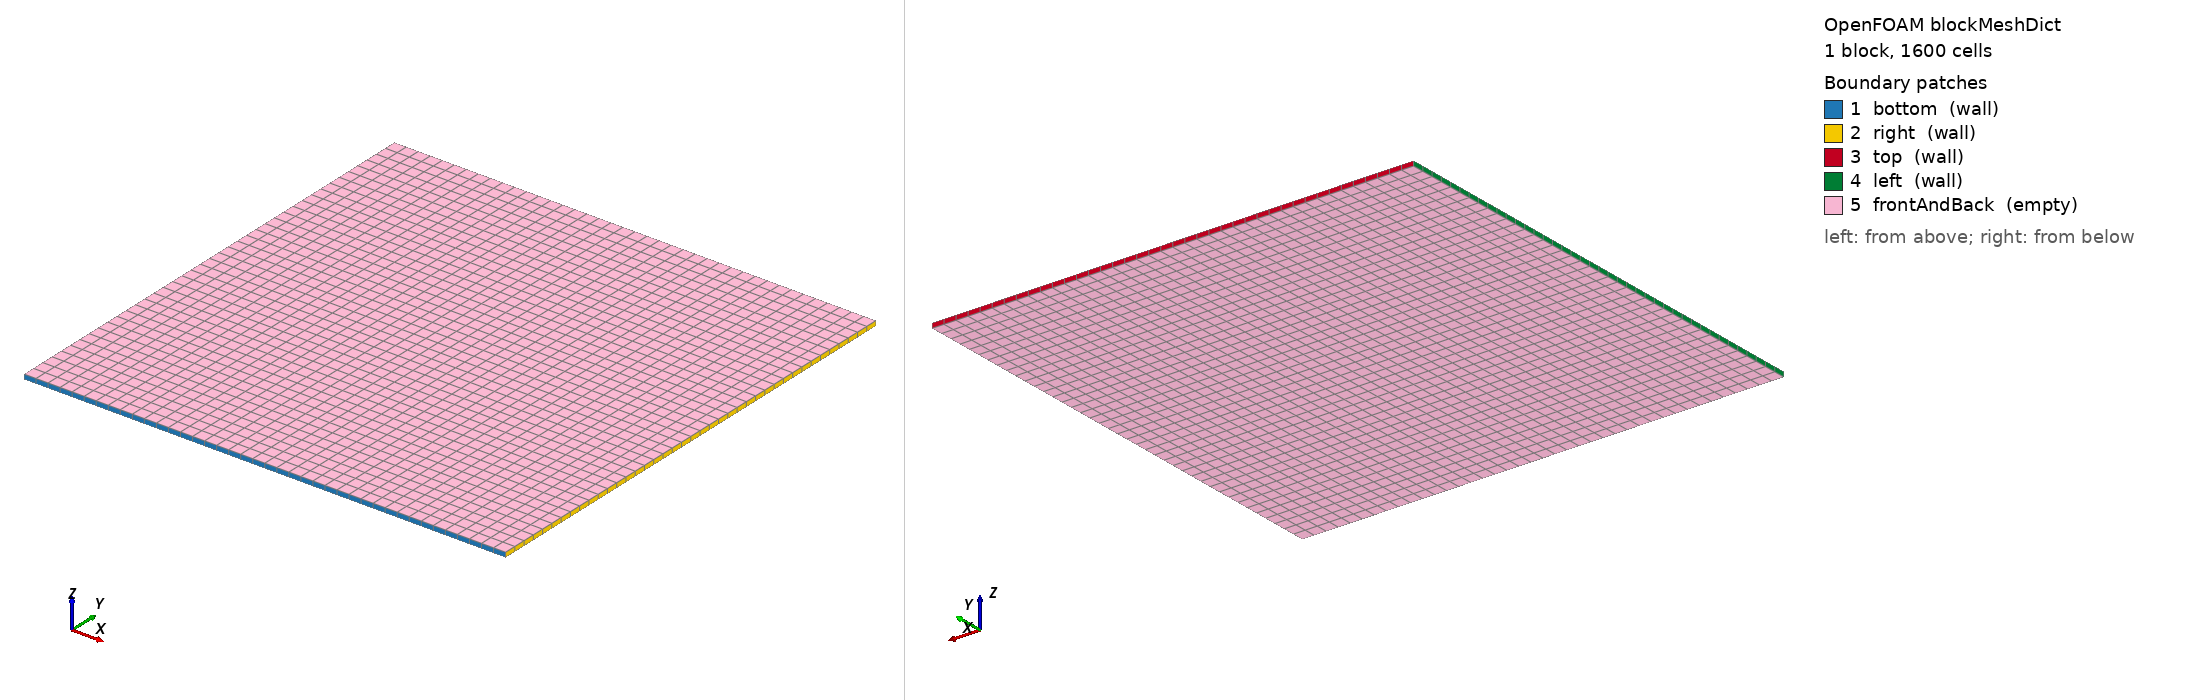

OpenFOAM case: the mesh blockMesh builds from blockMeshDict, 1 block(s), 1600 cells. Boundary patches (legend numbers): 1 bottom (wall), 2 right (wall), 3 top (wall), 4 left (wall), 5 frontAndBack (empty). Left view from above one corner, right view from below the opposite corner. Boundary conditions: 2 field file(s) under 0/; 5 of 5 drawn patches have an entry in a shipped field file.

=== system/blockMeshDict ===
/*--------------------------------*- C++ -*----------------------------------*\
| OpenFOAM: 2D unit-square lid-driven cavity mesh                            |
\*---------------------------------------------------------------------------*/
FoamFile
{
    version     2.0;
    format      ascii;
    class       dictionary;
    object      blockMeshDict;
}

convertToMeters 1;

vertices
(
    (0 0 -0.005)
    (1 0 -0.005)
    (1 1 -0.005)
    (0 1 -0.005)
    (0 0  0.005)
    (1 0  0.005)
    (1 1  0.005)
    (0 1  0.005)
);

blocks
(
    hex (0 1 2 3 4 5 6 7) (40 40 1) simpleGrading (1 1 1)
);

edges
(
);

boundary
(
    bottom
    {
        type wall;
        faces
        (
            (0 1 5 4)
        );
    }

    right
    {
        type wall;
        faces
        (
            (1 2 6 5)
        );
    }

    top
    {
        type wall;
        faces
        (
            (2 3 7 6)
        );
    }

    left
    {
        type wall;
        faces
        (
            (3 0 4 7)
        );
    }

    frontAndBack
    {
        type empty;
        faces
        (
            (0 3 2 1)
            (4 5 6 7)
        );
    }
);

mergePatchPairs
(
);



=== system/controlDict ===
/*--------------------------------*- C++ -*----------------------------------*\
| OpenFOAM: Transient icoFoam controls                                       |
\*---------------------------------------------------------------------------*/
FoamFile
{
    version     2.0;
    format      ascii;
    class       dictionary;
    object      controlDict;
}

application     icoFoam;

startFrom       startTime;
startTime       0;
stopAt          endTime;
endTime         5;

deltaT          0.005;

writeControl    timeStep;
writeInterval   100;
purgeWrite      2;

writeFormat     ascii;
writePrecision  6;
writeCompression off;

timeFormat      general;
timePrecision   6;

runTimeModifiable true;



=== 0/U ===
/*--------------------------------*- C++ -*----------------------------------*\
| OpenFOAM: Lid-driven cavity velocity field                                 |
\*---------------------------------------------------------------------------*/
FoamFile
{
    version     2.0;
    format      ascii;
    class       volVectorField;
    object      U;
}

dimensions      [0 1 -1 0 0 0 0];

internalField   uniform (0 0 0);

boundaryField
{
    top
    {
        type            movingWallVelocity;
        value           uniform (1 0 0);
    }

    bottom
    {
        type            noSlip;
    }

    left
    {
        type            noSlip;
    }

    right
    {
        type            noSlip;
    }

    frontAndBack
    {
        type            empty;
    }
}



=== 0/p ===
/*--------------------------------*- C++ -*----------------------------------*\
| OpenFOAM: Lid-driven cavity pressure field                                 |
\*---------------------------------------------------------------------------*/
FoamFile
{
    version     2.0;
    format      ascii;
    class       volScalarField;
    object      p;
}

dimensions      [0 2 -2 0 0 0 0];

internalField   uniform 0;

boundaryField
{
    top
    {
        type            zeroGradient;
    }

    bottom
    {
        type            zeroGradient;
    }

    left
    {
        type            zeroGradient;
    }

    right
    {
        type            zeroGradient;
    }

    frontAndBack
    {
        type            empty;
    }
}
